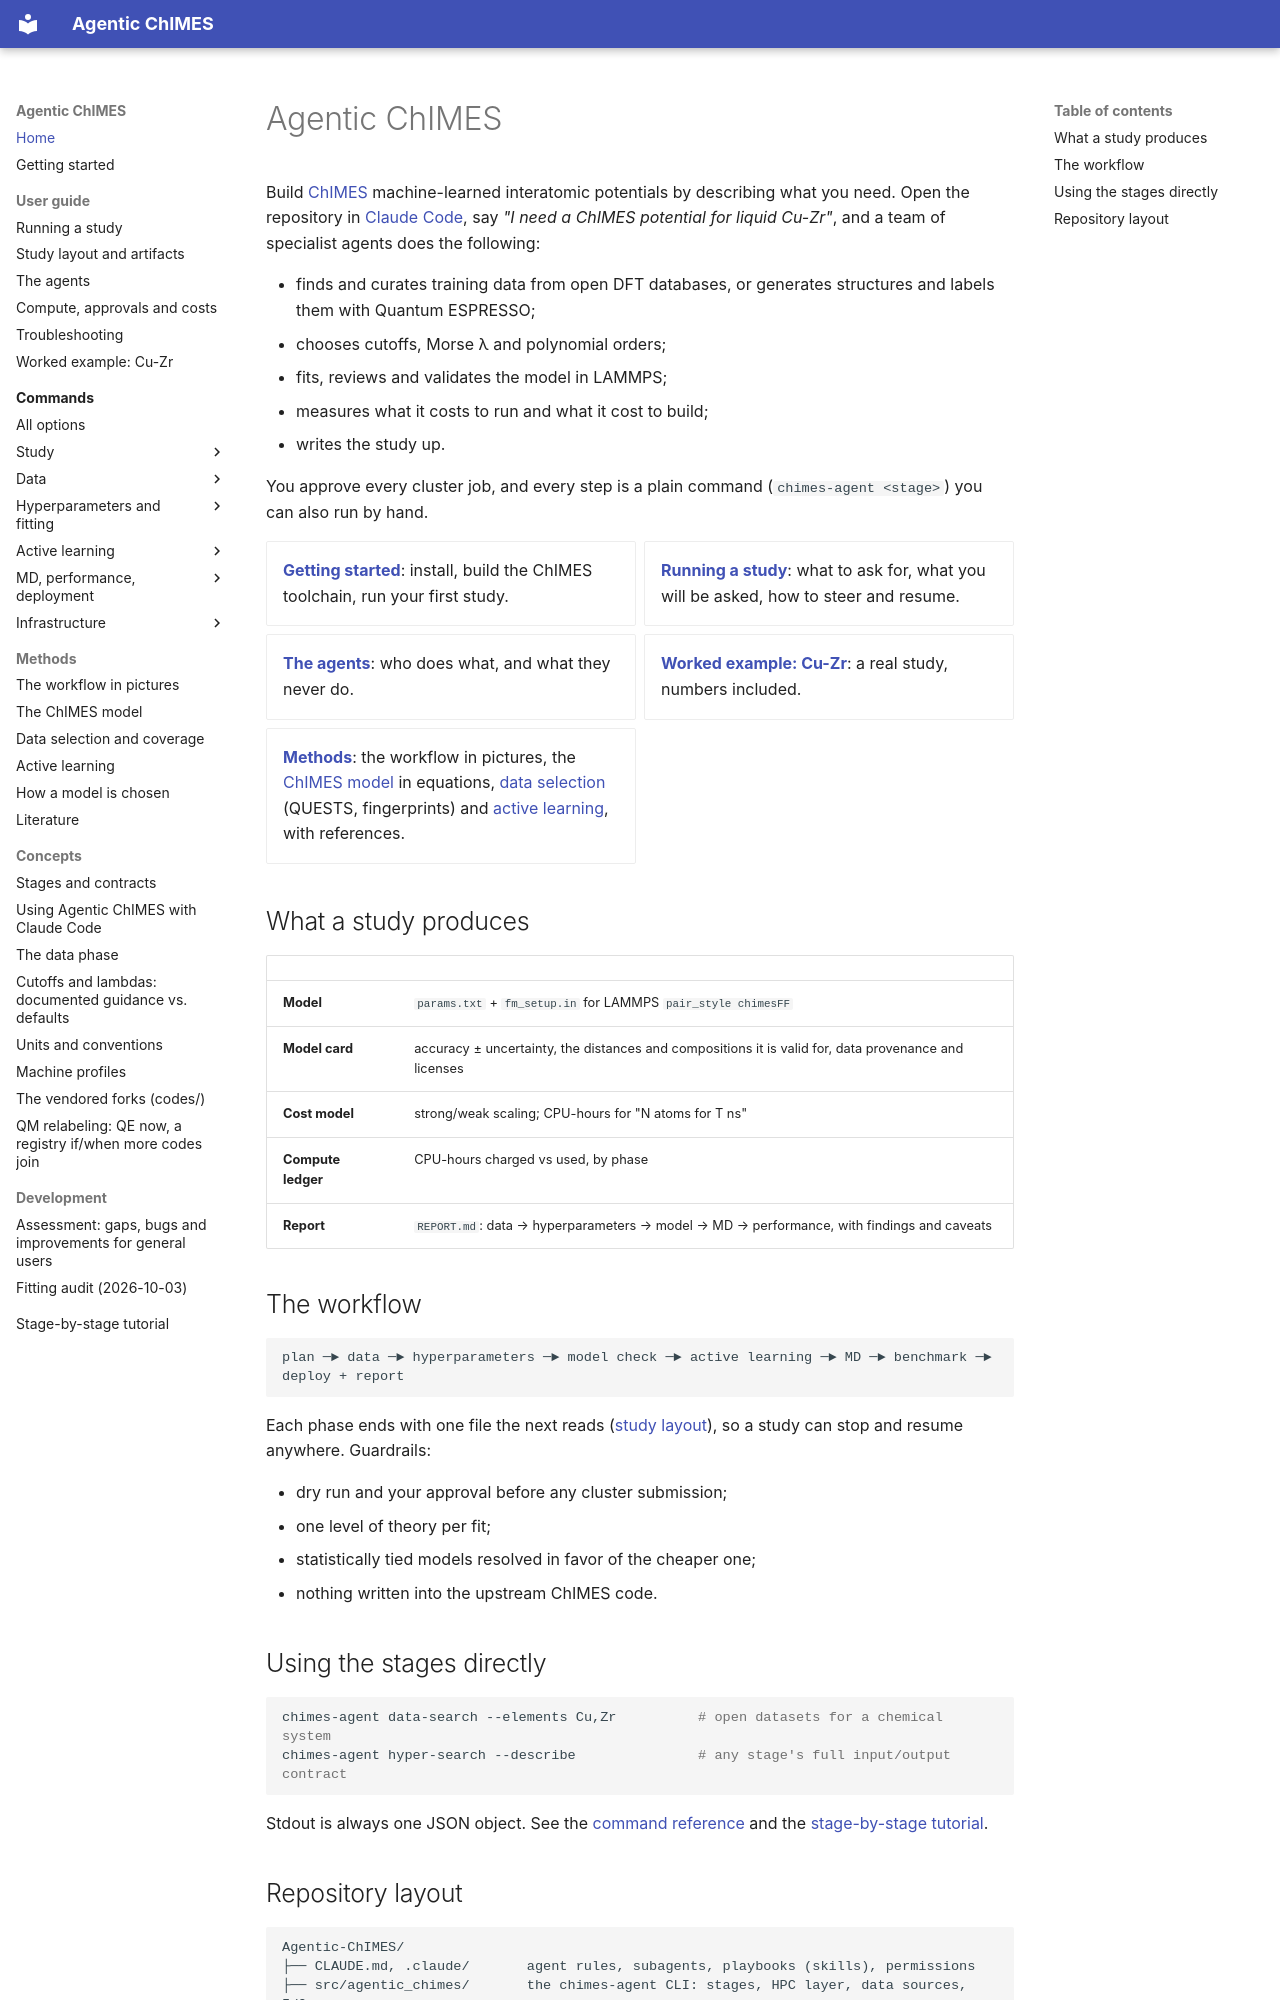

repository: laubachb/Agentic-ChIMES · page: index.html · generator: mkdocs

# Agentic ChIMES

Build [ChIMES](https://chimes-lsq.readthedocs.io/) machine-learned interatomic
potentials by describing what you need. Open the repository in
[Claude Code](https://claude.com/claude-code), say *"I need a ChIMES
potential for liquid Cu-Zr"*, and a team of specialist agents does the
following:

- finds and curates training data from open DFT databases, or generates
  structures and labels them with Quantum ESPRESSO;
- chooses cutoffs, Morse λ and polynomial orders;
- fits, reviews and validates the model in LAMMPS;
- measures what it costs to run and what it cost to build;
- writes the study up.

You approve every cluster job, and every step is a plain command
(`chimes-agent <stage>`) you can also run by hand.

<div class="grid cards" markdown>

- **[Getting started](getting_started.md)**: install, build the ChIMES
  toolchain, run your first study.
- **[Running a study](guide/running_a_study.md)**: what to ask for, what
  you will be asked, how to steer and resume.
- **[The agents](guide/agents.md)**: who does what, and what they never do.
- **[Worked example: Cu-Zr](guide/example_cuzr.md)**: a real study,
  numbers included.
- **[Methods](concepts/workflow.md)**: the workflow in pictures, the
  [ChIMES model](concepts/chimes_model.md) in equations,
  [data selection](concepts/data_selection.md) (QUESTS, fingerprints) and
  [active learning](concepts/active_learning.md), with references.

</div>

## What a study produces

| | |
|---|---|
| **Model** | `params.txt` + `fm_setup.in` for LAMMPS `pair_style chimesFF` |
| **Model card** | accuracy ± uncertainty, the distances and compositions it is valid for, data provenance and licenses |
| **Cost model** | strong/weak scaling; CPU-hours for "N atoms for T ns" |
| **Compute ledger** | CPU-hours charged vs used, by phase |
| **Report** | `REPORT.md`: data → hyperparameters → model → MD → performance, with findings and caveats |

## The workflow

```
plan ─► data ─► hyperparameters ─► model check ─► active learning ─► MD ─► benchmark ─► deploy + report
```

Each phase ends with one file the next reads ([study layout](guide/study_layout.md)),
so a study can stop and resume anywhere. Guardrails:

- dry run and your approval before any cluster submission;
- one level of theory per fit;
- statistically tied models resolved in favor of the cheaper one;
- nothing written into the upstream ChIMES code.

## Using the stages directly

```bash
chimes-agent data-search --elements Cu,Zr          # open datasets for a chemical system
chimes-agent hyper-search --describe               # any stage's full input/output contract
```

Stdout is always one JSON object. See the [command reference](commands/index.md)
and the [stage-by-stage tutorial](tutorials/end_to_end_holdout_study.md).
